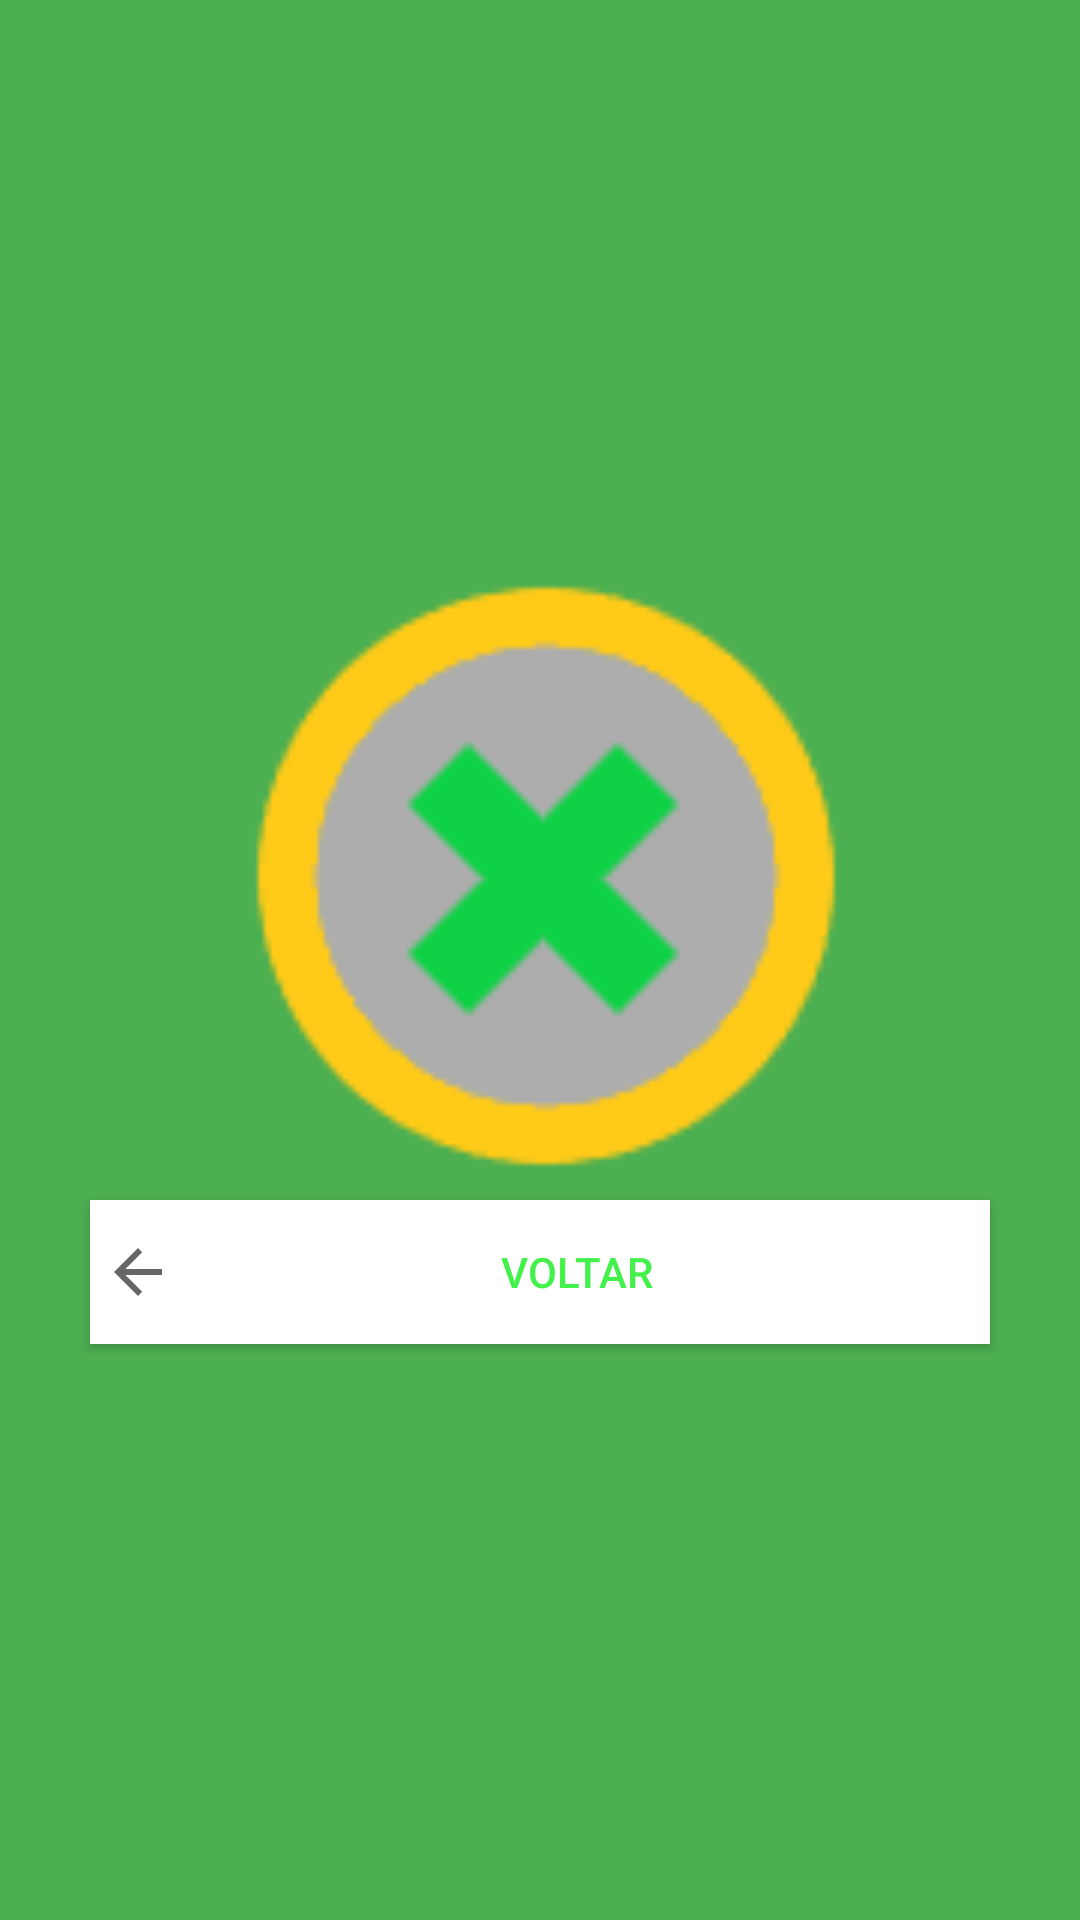

Here is an Android app screen rendered from its layout file. Give the layout XML and the strings, colors and styles it references.
<!-- AndroidManifest.xml: application theme Theme.App6CaraOuCoroa -->
<!-- res/layout/activity_resultado.xml -->
<?xml version="1.0" encoding="utf-8"?>
<androidx.constraintlayout.widget.ConstraintLayout
        xmlns:android="http://schemas.android.com/apk/res/android"
        xmlns:tools="http://schemas.android.com/tools"
        xmlns:app="http://schemas.android.com/apk/res-auto"
        android:layout_width="match_parent"
        android:layout_height="match_parent"
        tools:context=".ResultadoActivity">

    <Button
            android:text="VOLTAR"
            android:layout_width="300dp"
            android:layout_height="wrap_content" android:id="@+id/buttonVoltar"
            style="@android:style/Widget.Holo.Light.Button.Borderless.Small"
            android:textColor="#44F14C" tools:textSize="28sp"
            android:textAppearance="@style/TextAppearance.AppCompat.Body2" android:textAllCaps="true"
            tools:fontFamily="@font/coming_soon"
            app:layout_constraintBottom_toBottomOf="parent" app:layout_constraintTop_toBottomOf="@+id/caraOuCoroa"
            app:layout_constraintStart_toStartOf="@+id/caraOuCoroa" app:layout_constraintEnd_toEndOf="@+id/caraOuCoroa"
            android:layout_marginTop="8dp" android:layout_marginBottom="8dp"
            android:drawableLeft="?attr/actionModeCloseDrawable" app:backgroundTint="@color/white"
            android:background="@color/white"/>
    <ImageView
            android:layout_width="200dp"
            android:layout_height="200dp" app:srcCompat="@drawable/cara" android:id="@+id/caraOuCoroa"
            app:layout_constraintTop_toTopOf="parent"
            app:layout_constraintBottom_toTopOf="@+id/buttonVoltar" app:layout_constraintVertical_chainStyle="packed"
            app:layout_constraintEnd_toEndOf="parent" app:layout_constraintStart_toStartOf="parent"
            android:layout_marginTop="8dp" android:contentDescription="cara ou coroa"/>
</androidx.constraintlayout.widget.ConstraintLayout>
<!-- resources referenced by this layout -->
<resources>
  <color name="white">#FFFFFFFF</color>
  <!-- drawable cara: png bitmap (drawable-v24, 2552 bytes) -->
  <style name="Theme.App6CaraOuCoroa" parent="Theme.MaterialComponents.DayNight.NoActionBar">
          
          <item name="colorPrimary">@color/purple_500</item>
          <item name="colorPrimaryVariant">@color/purple_700</item>
          <item name="colorOnPrimary">@color/white</item>
          
          <item name="colorSecondary">@color/teal_200</item>
          <item name="colorSecondaryVariant">@color/teal_700</item>
          <item name="colorOnSecondary">@color/black</item>
          
          <item name="android:statusBarColor" tools:targetApi="l">?attr/colorPrimaryVariant</item>
          
          <item name="android:colorBackground">@color/cor_app</item>
      </style>
  <color name="purple_500">#FF6200EE</color>
  <color name="purple_700">#FF3700B3</color>
  <color name="teal_200">#FF03DAC5</color>
  <color name="teal_700">#FF018786</color>
  <color name="black">#FF000000</color>
  <color name="cor_app">#FF4CAF50</color>
</resources>
